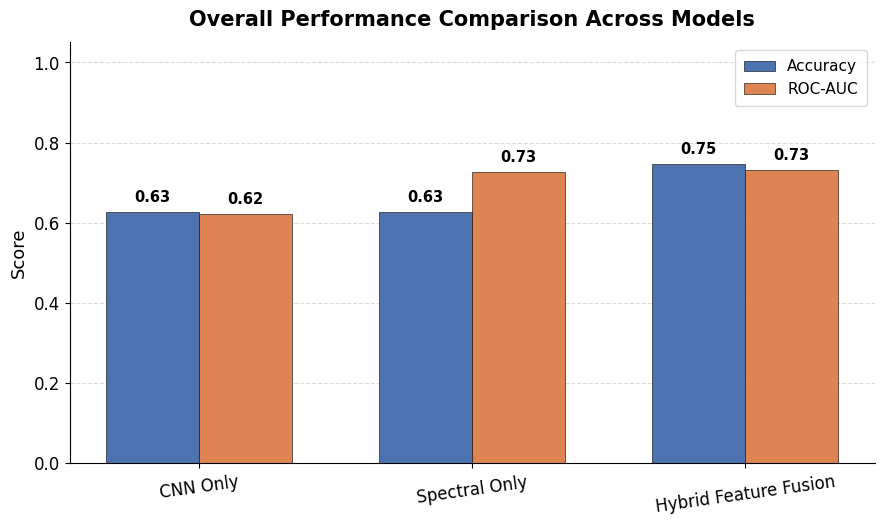
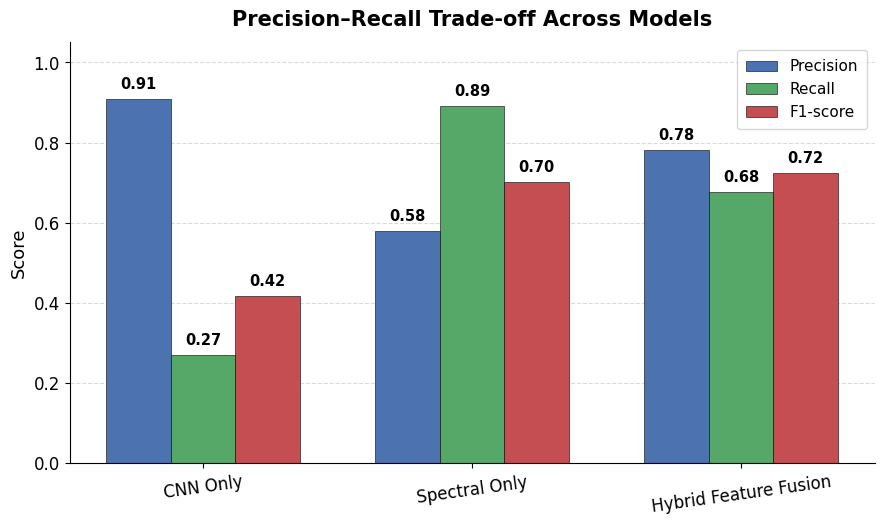

Here is the Python script that generated these plots, in order:
import os
import numpy as np
import pandas as pd
import matplotlib.pyplot as plt

# ==============================
# Setup
# ==============================
output_dir = "outputs/comparison"
os.makedirs(output_dir, exist_ok=True)

# ==============================
# Final Results
# ==============================
results = [
    {
        "Model": "CNN Only",
        "Accuracy": 0.6267,
        "Precision": 0.9091,
        "Recall": 0.2703,
        "F1-score": 0.4167,
        "ROC-AUC": 0.6216
    },
    {
        "Model": "Spectral Only",
        "Accuracy": 0.6267,
        "Precision": 0.5789,
        "Recall": 0.8919,
        "F1-score": 0.7021,
        "ROC-AUC": 0.7262
    },
    {
        "Model": "Hybrid Feature Fusion",
        "Accuracy": 0.7467,
        "Precision": 0.7812,
        "Recall": 0.6757,
        "F1-score": 0.7246,
        "ROC-AUC": 0.7319
    }
]

df = pd.DataFrame(results)

csv_path = os.path.join(output_dir, "model_comparison_results.csv")
df.to_csv(csv_path, index=False)

print("✅ Step 10 complete.")
print("\nComparative Results:")
print(df)
print("\nSaved CSV:", csv_path)

# ==============================
# Research-ready style
# ==============================
plt.rcParams.update({
    "font.family": "DejaVu Sans",
    "font.size": 12,
    "axes.titlesize": 15,
    "axes.titleweight": "bold",
    "axes.labelsize": 13,
    "xtick.labelsize": 12,
    "ytick.labelsize": 12,
    "legend.fontsize": 11,
    "figure.dpi": 300
})

colors_2 = ["#4C72B0", "#DD8452"]                 # muted blue, muted orange
colors_3 = ["#4C72B0", "#55A868", "#C44E52"]      # muted blue, green, red


def grouped_bar_plot(metrics, title, filename):
    models = df["Model"].tolist()
    x = np.arange(len(models))
    width = 0.34 if len(metrics) == 2 else 0.24

    fig, ax = plt.subplots(figsize=(9, 5.4))

    for i, metric in enumerate(metrics):
        offset = (i - (len(metrics) - 1) / 2) * width
        color = colors_2[i] if len(metrics) == 2 else colors_3[i]

        bars = ax.bar(
            x + offset,
            df[metric],
            width,
            label=metric,
            color=color,
            edgecolor="black",
            linewidth=0.4
        )

        for bar in bars:
            height = bar.get_height()
            ax.text(
                bar.get_x() + bar.get_width() / 2,
                height + 0.018,
                f"{height:.2f}",
                ha="center",
                va="bottom",
                fontsize=10.5,
                fontweight="bold"
            )

    ax.set_ylim(0, 1.05)
    ax.set_ylabel("Score")
    ax.set_title(title, pad=12)
    ax.set_xticks(x)
    ax.set_xticklabels(models, rotation=8, ha="center")

    ax.grid(axis="y", linestyle="--", linewidth=0.8, alpha=0.45)
    ax.set_axisbelow(True)

    ax.spines["top"].set_visible(False)
    ax.spines["right"].set_visible(False)

    ax.legend(
        frameon=True,
        loc="upper right",
        borderpad=0.6
    )

    plt.tight_layout()

    save_path = os.path.join(output_dir, filename)
    plt.savefig(save_path, dpi=300, bbox_inches="tight")
    plt.close()

    print("Saved:", save_path)


# ==============================
# Figure 1: Accuracy + ROC-AUC
# ==============================
grouped_bar_plot(
    metrics=["Accuracy", "ROC-AUC"],
    title="Overall Performance Comparison Across Models",
    filename="figure1_accuracy_roc_auc_research_ready.png"
)

# ==============================
# Figure 2: Precision + Recall + F1-score
# ==============================
grouped_bar_plot(
    metrics=["Precision", "Recall", "F1-score"],
    title="Precision–Recall Trade-off Across Models",
    filename="figure2_precision_recall_f1_research_ready.png"
)

print("\n✅ Research-ready comparison figures saved.")
